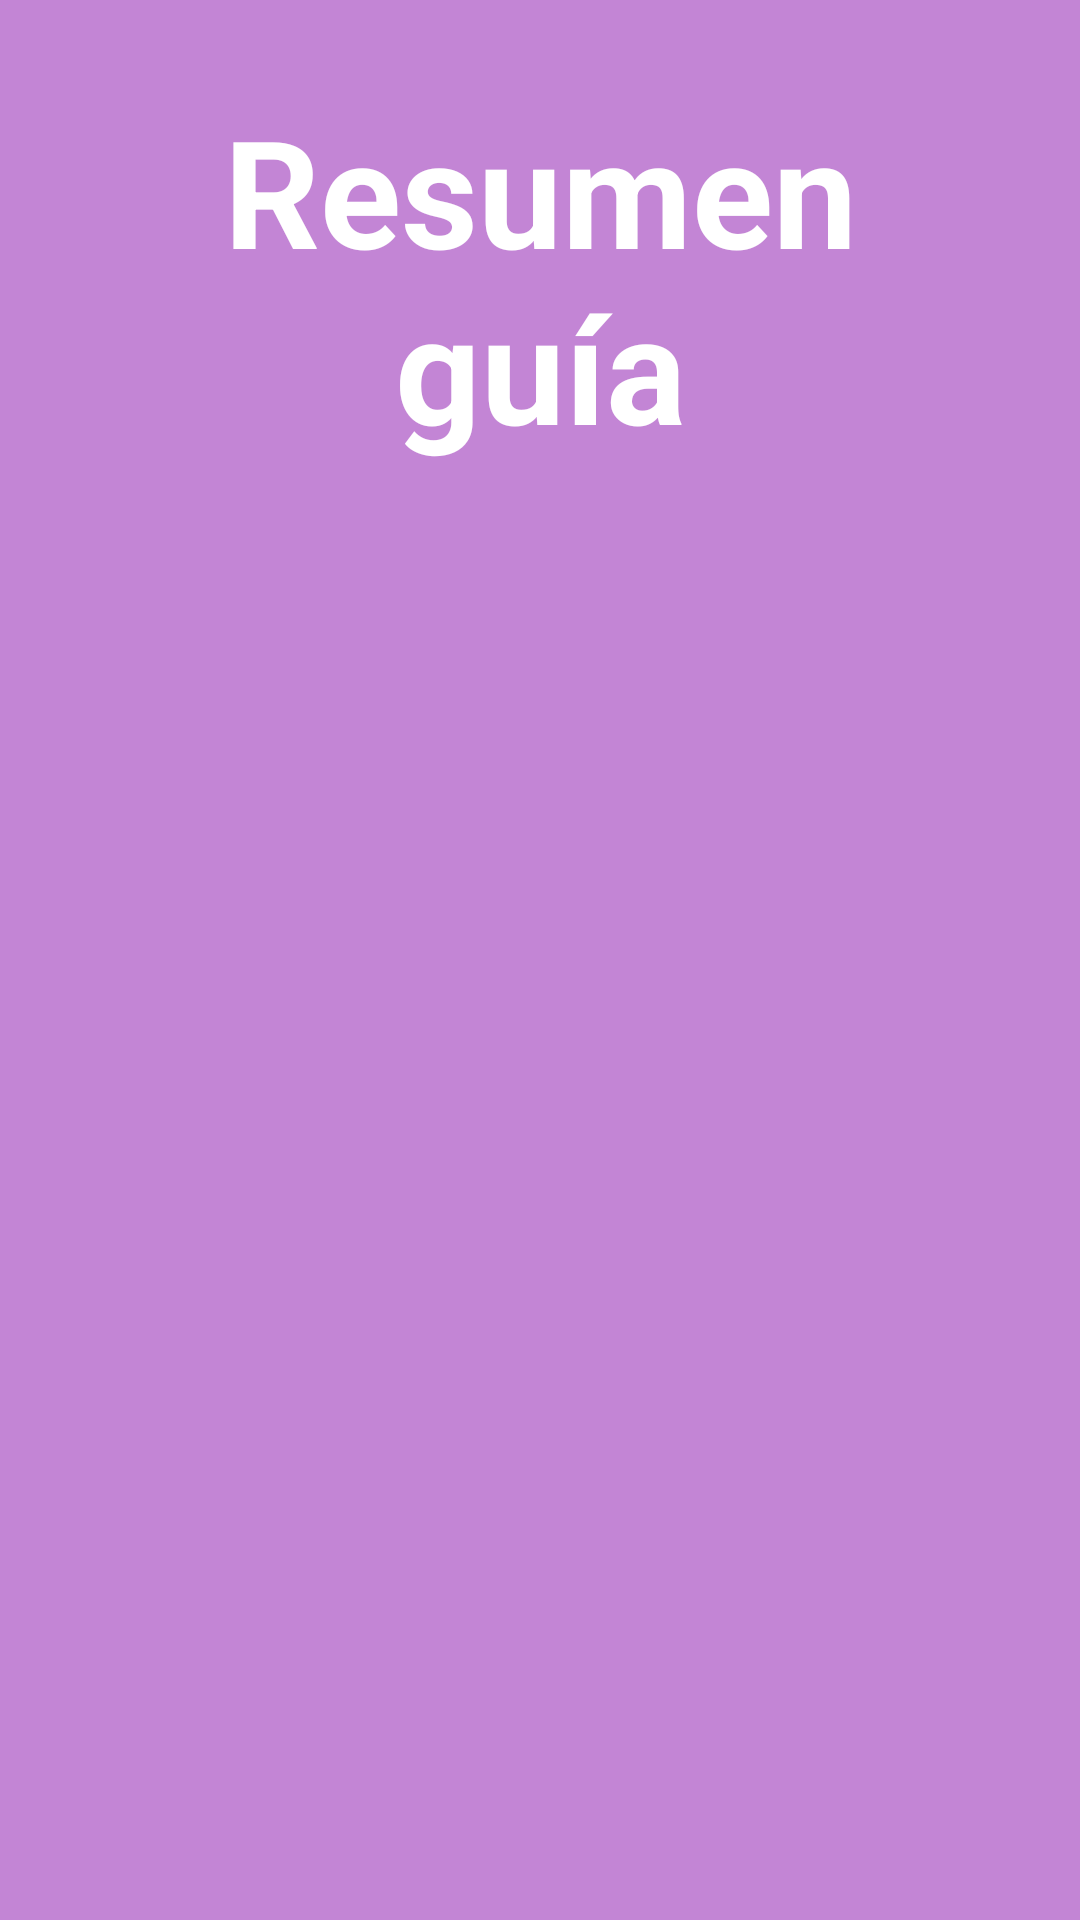

Android layout source for this screen:
<!-- AndroidManifest.xml: application theme Theme.SpyroTheDragon -->
<!-- res/layout/resumen_guia.xml -->
<?xml version="1.0" encoding="utf-8"?>
<LinearLayout xmlns:android="http://schemas.android.com/apk/res/android"
    xmlns:app="http://schemas.android.com/apk/res-auto"
    android:orientation="vertical"
    android:layout_width="match_parent"
    android:layout_height="match_parent"
    android:padding="30dp"
    android:background="@color/purple_transparent">

    <TextView
        android:id="@+id/titulo_resumen"
        android:layout_width="wrap_content"
        android:layout_height="wrap_content"
        android:text="@string/titulo_resumen"
        style="@style/TituloGuia"
 />
    <LinearLayout
        android:id="@+id/contenedor_item"
        android:layout_width="wrap_content"
        android:layout_height="match_parent"
        android:orientation="vertical"
        android:gravity="center"
        android:layout_margin="8dp">

    <LinearLayout
        android:id="@+id/fila_personajes"
        android:layout_width="wrap_content"
        android:layout_height="wrap_content"
        android:orientation="horizontal"
        android:gravity="center_vertical"
        android:alpha="0"
        android:layout_margin="20dp">

        <TextView
            android:id="@+id/personajes_visto"
            android:layout_width="wrap_content"
            android:layout_height="wrap_content"
            android:text="@string/person"
            style="@style/TextoNormal"
            android:padding="12dp"
            />

        <ImageView
            android:id="@+id/check_personajes"
            android:layout_width="30dp"
            android:layout_height="30dp"
            app:srcCompat="@drawable/check" />
    </LinearLayout>

    <LinearLayout
        android:id="@+id/fila_mundos"
        android:layout_width="wrap_content"
        android:layout_height="wrap_content"
        android:orientation="horizontal"
        android:gravity="center_vertical"
        android:alpha="0"
        android:layout_margin="20dp">

        <TextView
            android:id="@+id/mundo_visto"
            android:layout_width="wrap_content"
            android:layout_height="wrap_content"
            android:text="@string/worlds"
            style="@style/TextoNormal"

            android:padding="12dp" />

        <ImageView
            android:id="@+id/check_mundos"
            android:layout_width="30dp"
            android:layout_height="30dp"
            app:srcCompat="@drawable/check" />
    </LinearLayout>

    <LinearLayout
        android:id="@+id/fila_colecciones"
        android:layout_width="wrap_content"
        android:layout_height="wrap_content"
        android:orientation="horizontal"
        android:gravity="center_vertical"
        android:alpha="0"
        android:layout_margin="20dp">

        <TextView
            android:id="@+id/collecciones_visto"
            android:layout_width="wrap_content"
            android:layout_height="wrap_content"
            android:text="@string/collectibles"
            style="@style/TextoNormal"
            android:padding="12dp" />

        <ImageView
            android:id="@+id/check_colecciones"
            android:layout_width="30dp"
            android:layout_height="30dp"
            app:srcCompat="@drawable/check" />
    </LinearLayout>

    <LinearLayout
        android:id="@+id/fila_info"
        android:layout_width="wrap_content"
        android:layout_height="wrap_content"
        android:orientation="horizontal"
        android:gravity="center_vertical"
        android:alpha="0"
        android:layout_margin="20dp">

        <TextView
            android:id="@+id/info_visto"
            android:layout_width="wrap_content"
            android:layout_height="wrap_content"
            android:text="@string/inf"
            style="@style/TextoNormal"
            android:padding="12dp" />

        <ImageView
            android:id="@+id/check_info"
            android:layout_width="30dp"
            android:layout_height="30dp"
            app:srcCompat="@drawable/check" />
    </LinearLayout>

    <Button
        android:id="@+id/button"
        android:layout_width="wrap_content"
        android:layout_height="wrap_content"
        android:text="@string/Begin"
        android:layout_gravity="center"
        android:layout_margin="60dp"
        style="@style/TextoNormal"

        android:alpha="0" />
    </LinearLayout>

</LinearLayout>
<!-- resources referenced by this layout -->
<resources>
  <color name="purple_transparent">#999c35ba</color>
  <!-- drawable check: png bitmap (drawable, 458384 bytes) -->
  <string name="Begin">Comenzar</string>
  <string name="collectibles">Coleccionables</string>
  <string name="inf">Información</string>
  <string name="person">Personajes</string>
  <string name="titulo_resumen">Resumen guía</string>
  <string name="worlds">Mundos</string>
  <style name="TextoNormal">
          <item name="android:textColor">@android:color/white</item>
          <item name="android:textSize">18sp</item>
          <item name="android:gravity">center</item>
  
      </style>
  <style name="TituloGuia">
          <item name="android:textColor">@android:color/white</item>
          <item name="android:textSize">50sp</item>
          <item name="android:textStyle">bold</item>
          <item name="android:gravity">center</item>
  
      </style>
</resources>
